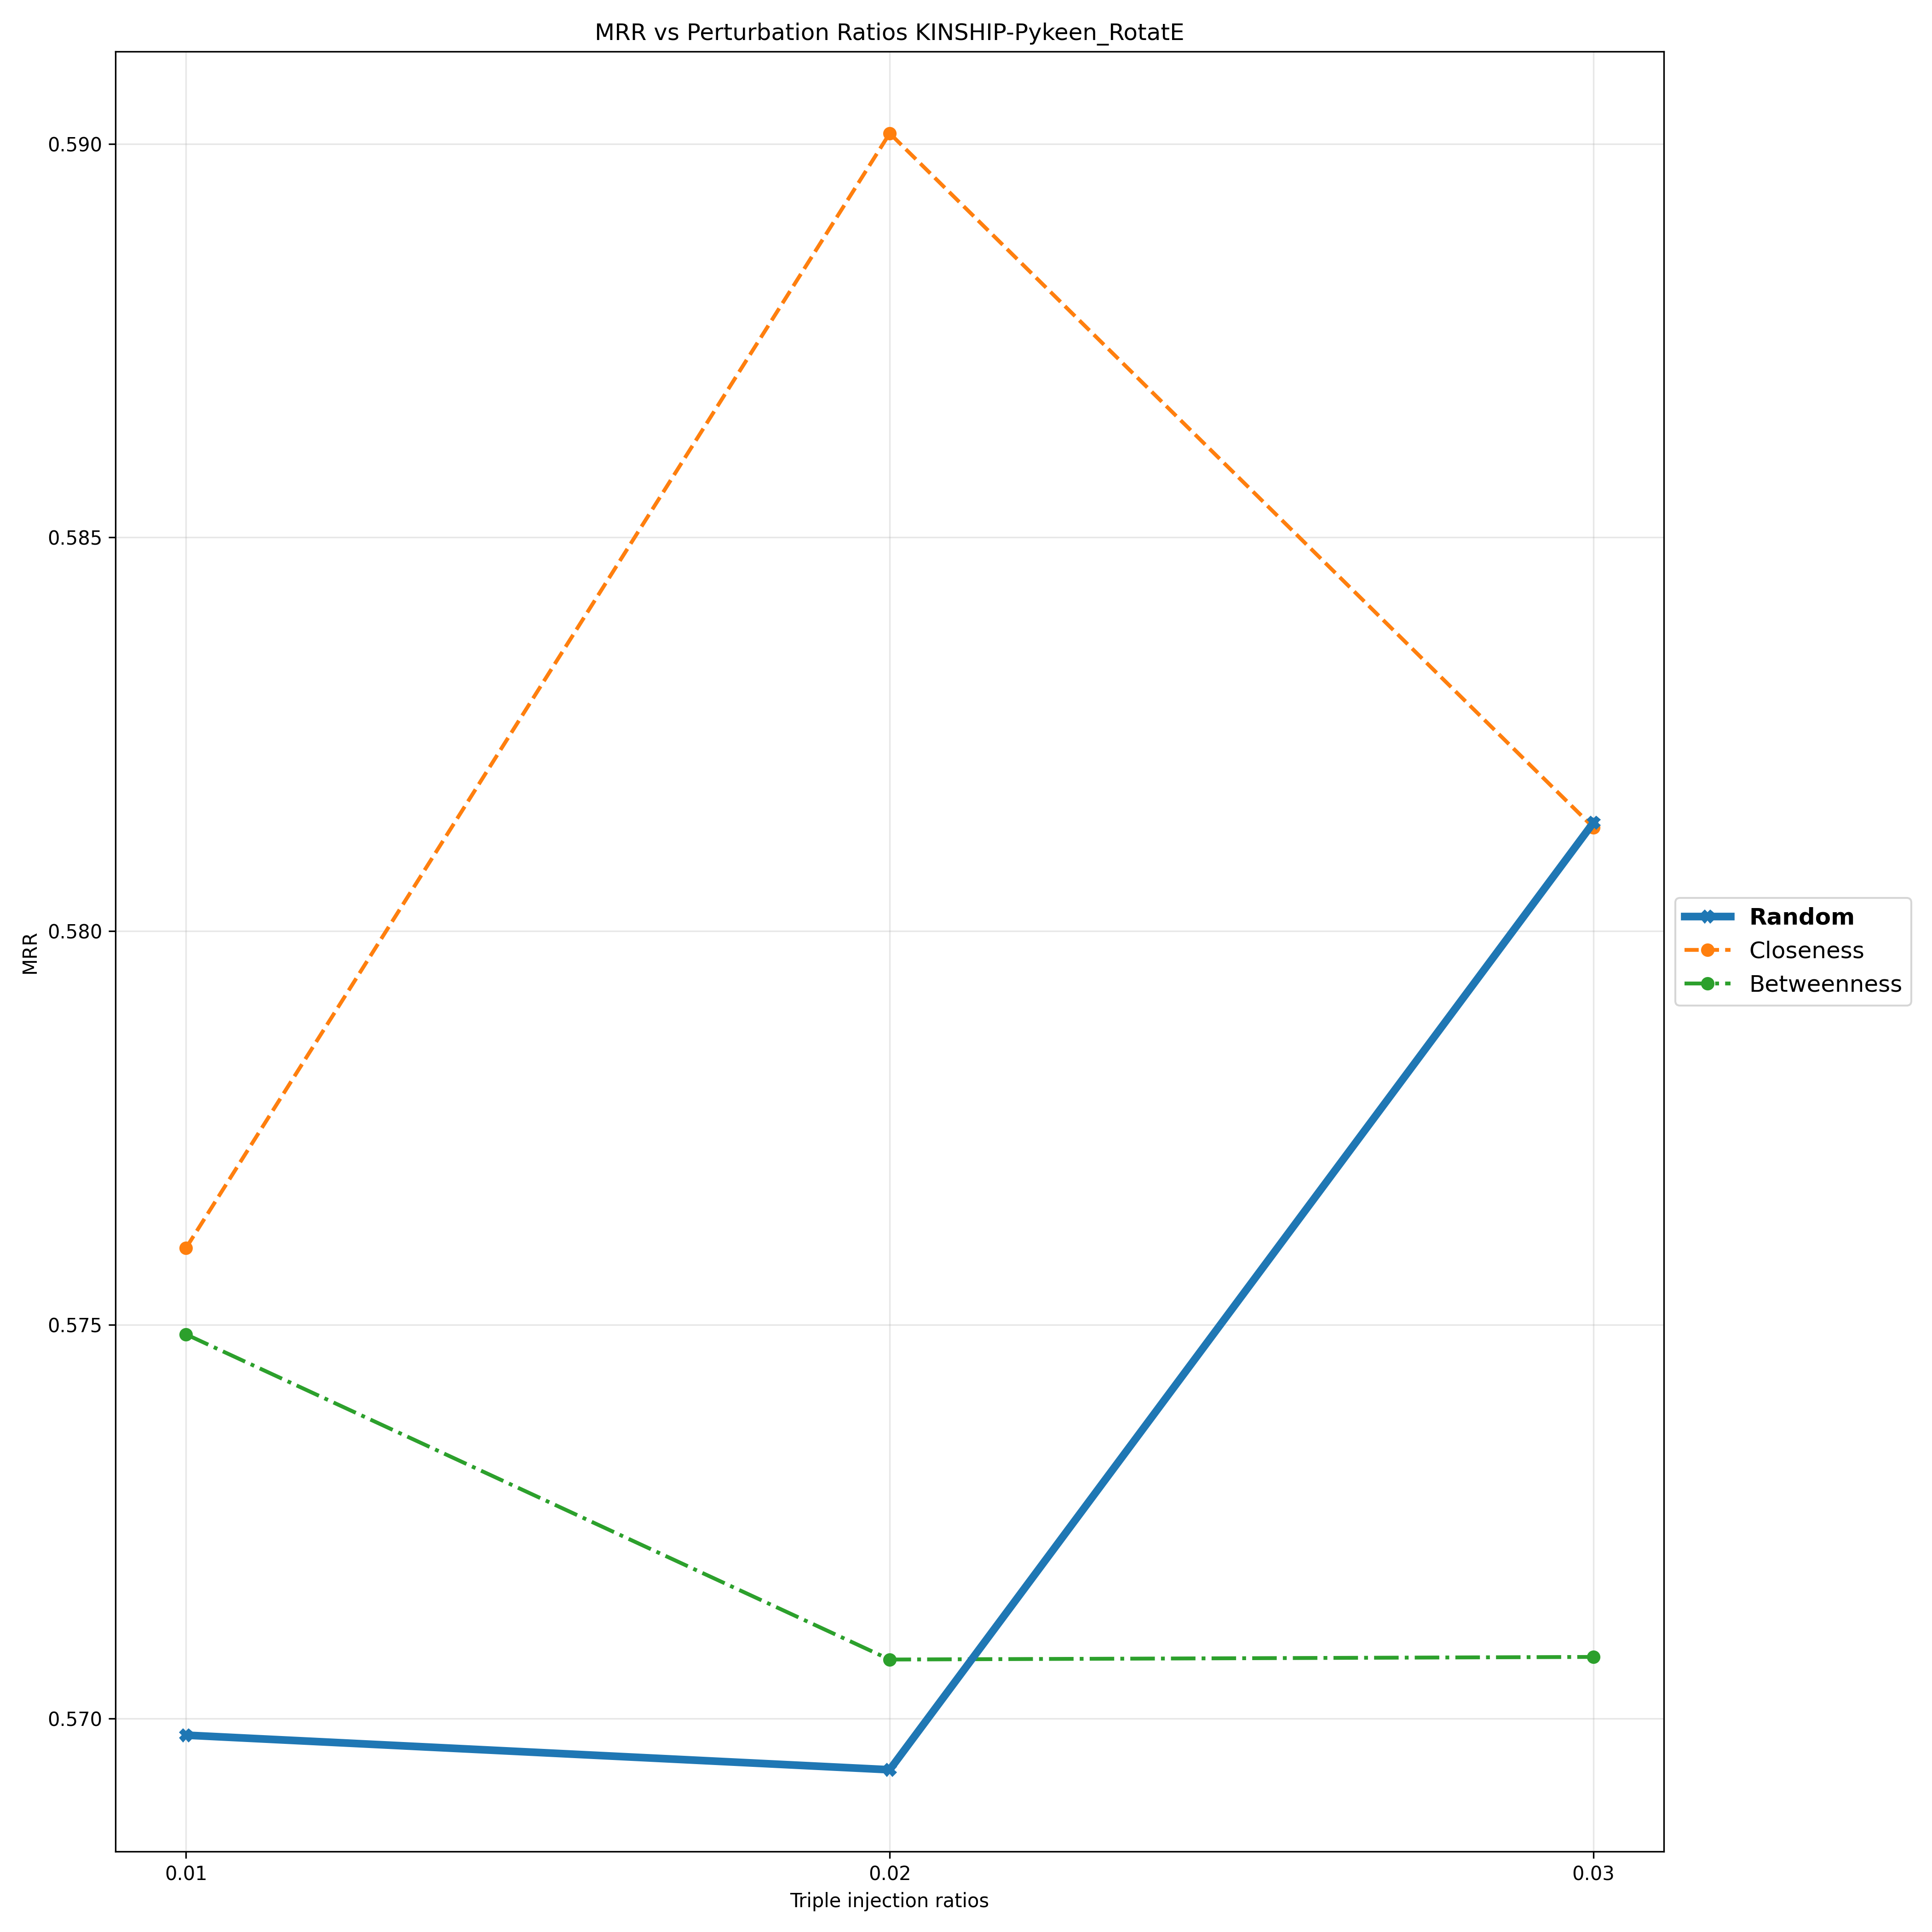

The table this chart was drawn from, first rows:
Triple Injection Ratios, 0.01, 0.02, 0.03
Random, 0.5698, 0.5693, 0.5814
Closeness, 0.576, 0.5901, 0.5813
Betweenness, 0.5749, 0.5707, 0.5708
